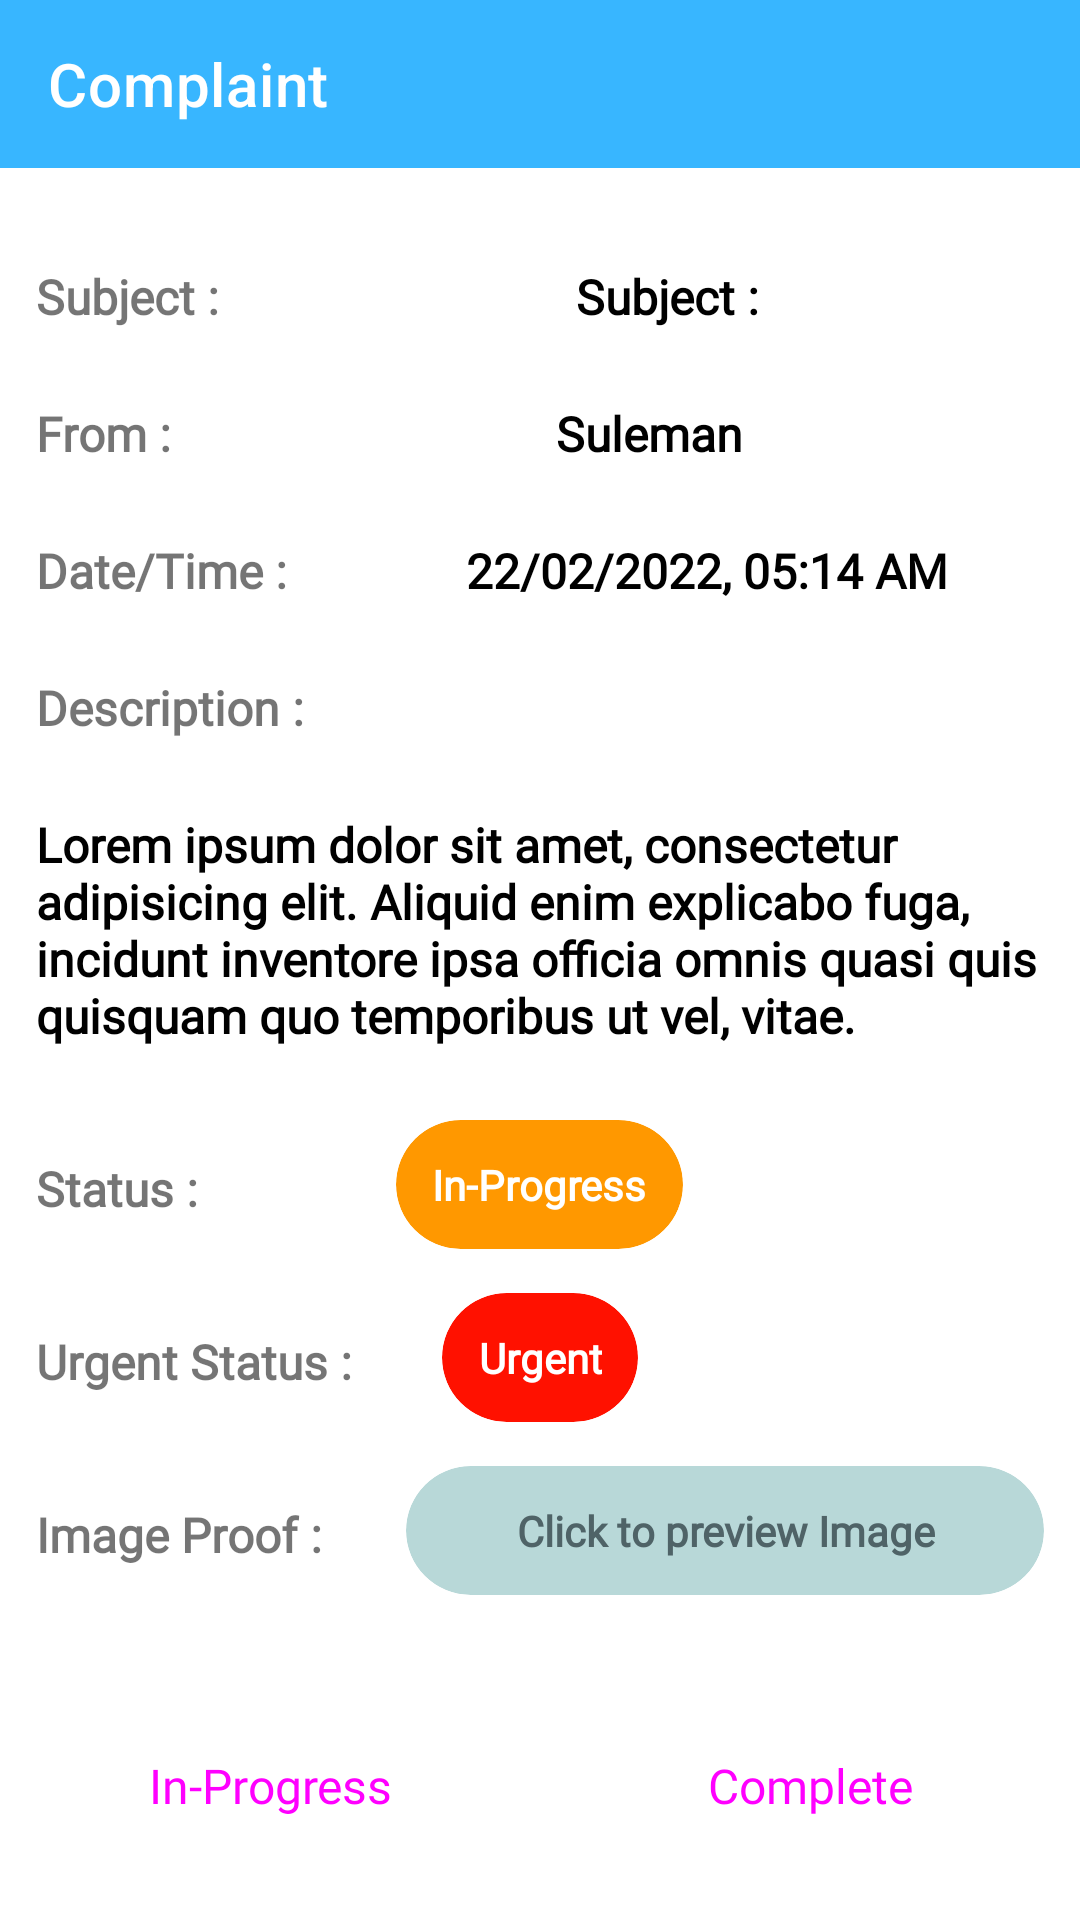

This screen was rendered from an Android layout file. Write that file and the resources it references.
<!-- AndroidManifest.xml: application theme Theme.HBDResidentsAdmin -->
<!-- res/layout/activity_complaint_detail.xml -->
<?xml version="1.0" encoding="utf-8"?>
<LinearLayout xmlns:android="http://schemas.android.com/apk/res/android"
    xmlns:app="http://schemas.android.com/apk/res-auto"
    xmlns:tools="http://schemas.android.com/tools"
    android:layout_width="match_parent"
    android:layout_height="match_parent"
    android:orientation="vertical"
    tools:context=".ComplaintDetailActivity">

    <com.google.android.material.appbar.MaterialToolbar
        android:id="@+id/toolbar"
        android:layout_width="match_parent"
        android:layout_height="?attr/actionBarSize"
        android:background="@color/primary"
        app:title="Complaint"
        app:titleTextColor="@color/white" />

    <ScrollView
        android:layout_width="match_parent"
        android:layout_height="match_parent"
        android:fillViewport="true">

        <LinearLayout
            android:layout_width="match_parent"
            android:layout_height="match_parent"
            android:orientation="vertical">

            <LinearLayout
                android:layout_width="match_parent"
                android:layout_height="wrap_content"
                android:layout_marginTop="20dp"
                android:orientation="horizontal">

                <TextView
                    android:layout_width="wrap_content"
                    android:layout_height="wrap_content"
                    android:text="Subject : "
                    android:fontFamily="@font/poppins"
                    android:textSize="16sp"
                    android:padding="12sp"
                    android:textStyle="bold" />

                <TextView
                    android:id="@+id/title"
                    android:layout_width="match_parent"
                    android:layout_height="wrap_content"
                    android:text="Subject : "
                    android:fontFamily="@font/poppins"
                    android:textSize="16sp"
                    android:padding="12sp"
                    android:gravity="center"
                    android:textColor="@color/black"
                    android:textStyle="bold" />

            </LinearLayout>

            <LinearLayout
                android:layout_width="match_parent"
                android:layout_height="wrap_content"
                android:orientation="horizontal">

                <TextView
                    android:layout_width="wrap_content"
                    android:layout_height="wrap_content"
                    android:text="From : "
                    android:fontFamily="@font/poppins"
                    android:textSize="16sp"
                    android:padding="12sp"
                    android:textStyle="bold" />

                <TextView
                    android:id="@+id/user"
                    android:layout_width="match_parent"
                    android:layout_height="wrap_content"
                    android:text="Suleman"
                    android:fontFamily="@font/poppins"
                    android:textSize="16sp"
                    android:padding="12sp"
                    android:gravity="center"
                    android:textColor="@color/black"
                    android:textStyle="bold" />

            </LinearLayout>

            <LinearLayout
                android:layout_width="match_parent"
                android:layout_height="wrap_content"
                android:orientation="horizontal">

                <TextView
                    android:layout_width="wrap_content"
                    android:layout_height="wrap_content"
                    android:text="Date/Time : "
                    android:fontFamily="@font/poppins"
                    android:textSize="16sp"
                    android:padding="12sp"
                    android:textStyle="bold" />

                <TextView
                    android:id="@+id/date"
                    android:layout_width="match_parent"
                    android:layout_height="wrap_content"
                    android:text="22/02/2022, 05:14 AM"
                    android:fontFamily="@font/poppins"
                    android:textSize="16sp"
                    android:gravity="center"
                    android:padding="12sp"
                    android:textColor="@color/black"
                    android:textStyle="bold" />

            </LinearLayout>

            <LinearLayout
                android:layout_width="match_parent"
                android:layout_height="wrap_content"
                android:orientation="vertical">

                <TextView
                    android:layout_width="wrap_content"
                    android:layout_height="wrap_content"
                    android:text="Description : "
                    android:fontFamily="@font/poppins"
                    android:textSize="16sp"
                    android:padding="12sp"
                    android:textStyle="bold" />

                <TextView
                    android:id="@+id/desc"
                    android:layout_width="match_parent"
                    android:layout_height="wrap_content"
                    android:text="@string/lorem"
                    android:fontFamily="@font/poppins"
                    android:textSize="16sp"
                    android:padding="12sp"
                    android:textColor="@color/black"
                    android:textStyle="bold" />

            </LinearLayout>

            <RelativeLayout
                android:layout_width="match_parent"
                android:layout_height="wrap_content"
                android:layout_marginTop="12sp"
                android:orientation="horizontal">

                <TextView
                    android:layout_width="wrap_content"
                    android:layout_height="wrap_content"
                    android:text="Status : "
                    android:fontFamily="@font/poppins"
                    android:textSize="16sp"
                    android:padding="12sp"
                    android:textStyle="bold" />

                <androidx.cardview.widget.CardView
                    android:id="@+id/status"
                    android:layout_width="wrap_content"
                    android:layout_height="wrap_content"
                    app:cardCornerRadius="26dp"
                    app:cardElevation="0dp"
                    android:layout_centerHorizontal="true"
                    app:cardBackgroundColor="@color/yellow">

                    <TextView
                        android:id="@+id/statusTitle"
                        android:layout_width="match_parent"
                        android:layout_height="match_parent"
                        android:gravity="center"
                        android:padding="12sp"
                        android:text="In-Progress"
                        android:textStyle="bold"
                        android:fontFamily="@font/poppins"
                        android:textColor="@color/white" />

                </androidx.cardview.widget.CardView>

            </RelativeLayout>

            <RelativeLayout
                android:layout_width="match_parent"
                android:layout_height="wrap_content"
                android:layout_marginTop="12sp"
                android:orientation="horizontal">

                <TextView
                    android:layout_width="wrap_content"
                    android:layout_height="wrap_content"
                    android:text="Urgent Status : "
                    android:fontFamily="@font/poppins"
                    android:textSize="16sp"
                    android:padding="12sp"
                    android:textStyle="bold" />

                <androidx.cardview.widget.CardView
                    android:id="@+id/urgent"
                    android:layout_width="wrap_content"
                    android:layout_height="wrap_content"
                    app:cardCornerRadius="26dp"
                    app:cardElevation="0dp"
                    android:layout_centerHorizontal="true"
                    app:cardBackgroundColor="@color/red">

                    <TextView
                        android:id="@+id/urgentTitle"
                        android:layout_width="match_parent"
                        android:layout_height="match_parent"
                        android:gravity="center"
                        android:padding="12sp"
                        android:text="Urgent"
                        android:textStyle="bold"
                        android:fontFamily="@font/poppins"
                        android:textColor="@color/white" />

                </androidx.cardview.widget.CardView>

            </RelativeLayout>

            <RelativeLayout
                android:layout_width="match_parent"
                android:layout_height="wrap_content"
                android:layout_marginTop="12sp"
                android:orientation="horizontal">

                <TextView
                    android:id="@+id/proof"
                    android:layout_width="wrap_content"
                    android:layout_height="wrap_content"
                    android:text="Image Proof : "
                    android:fontFamily="@font/poppins"
                    android:textSize="16sp"
                    android:padding="12sp"
                    android:textStyle="bold" />

                <com.google.android.material.card.MaterialCardView
                    android:id="@+id/image"
                    android:layout_width="match_parent"
                    android:layout_height="wrap_content"
                    app:cardCornerRadius="26dp"
                    app:cardElevation="0dp"
                    android:layout_marginStart="12sp"
                    android:layout_marginEnd="12sp"
                    android:layout_toRightOf="@id/proof"
                    android:layout_centerHorizontal="true"
                    app:cardBackgroundColor="@color/light">

                    <TextView
                        android:layout_width="match_parent"
                        android:layout_height="match_parent"
                        android:gravity="center"
                        android:padding="12sp"
                        android:text="Click to preview Image"
                        android:textStyle="bold"
                        android:fontFamily="@font/poppins"
                        android:textColor="@color/dark" />

                </com.google.android.material.card.MaterialCardView>

            </RelativeLayout>

            <LinearLayout
                android:layout_width="match_parent"
                android:layout_height="wrap_content"
                android:layout_marginTop="25sp"
                android:orientation="horizontal">

                <Button
                    android:id="@+id/inProgress"
                    style="@style/Widget.Material3.Button"
                    android:layout_width="match_parent"
                    android:layout_height="wrap_content"
                    android:layout_margin="12sp"
                    android:backgroundTint="@color/dark"
                    android:layout_weight="1"
                    android:textSize="16sp"
                    android:fontFamily="@font/poppins"
                    android:text="In-Progress" />

                <Button
                    android:id="@+id/complete"
                    style="@style/Widget.Material3.Button"
                    android:layout_width="match_parent"
                    android:layout_height="wrap_content"
                    android:layout_margin="12sp"
                    android:textSize="16sp"
                    android:fontFamily="@font/poppins"
                    android:layout_weight="1"
                    android:text="Complete" />

            </LinearLayout>

        </LinearLayout>

    </ScrollView>



</LinearLayout>
<!-- resources referenced by this layout -->
<resources>
  <color name="black">#FF000000</color>
  <color name="dark">#4F6367</color>
  <color name="light">#B8D8D8</color>
  <color name="primary">#38B6FF</color>
  <color name="red">#FF1100</color>
  <color name="white">#FFFFFFFF</color>
  <color name="yellow">#FF9800</color>
  <string name="lorem">Lorem ipsum dolor sit amet, consectetur adipisicing elit. Aliquid enim explicabo fuga, incidunt inventore ipsa officia omnis quasi quis quisquam quo temporibus ut vel, vitae.</string>
  <style name="Theme.HBDResidentsAdmin" parent="Theme.MaterialComponents.Light.NoActionBar">
          
          <item name="colorPrimary">@color/primary</item>
          <item name="colorPrimaryVariant">@color/primary</item>
          <item name="colorOnPrimary">@color/white</item>
          
          <item name="colorSecondary">@color/secondary</item>
          <item name="colorSecondaryVariant">@color/secondary</item>
          <item name="colorOnSecondary">@color/black</item>
          
          <item name="android:statusBarColor">?attr/colorPrimaryVariant</item>
          
      </style>
  <color name="secondary">#FE5F55</color>
</resources>
